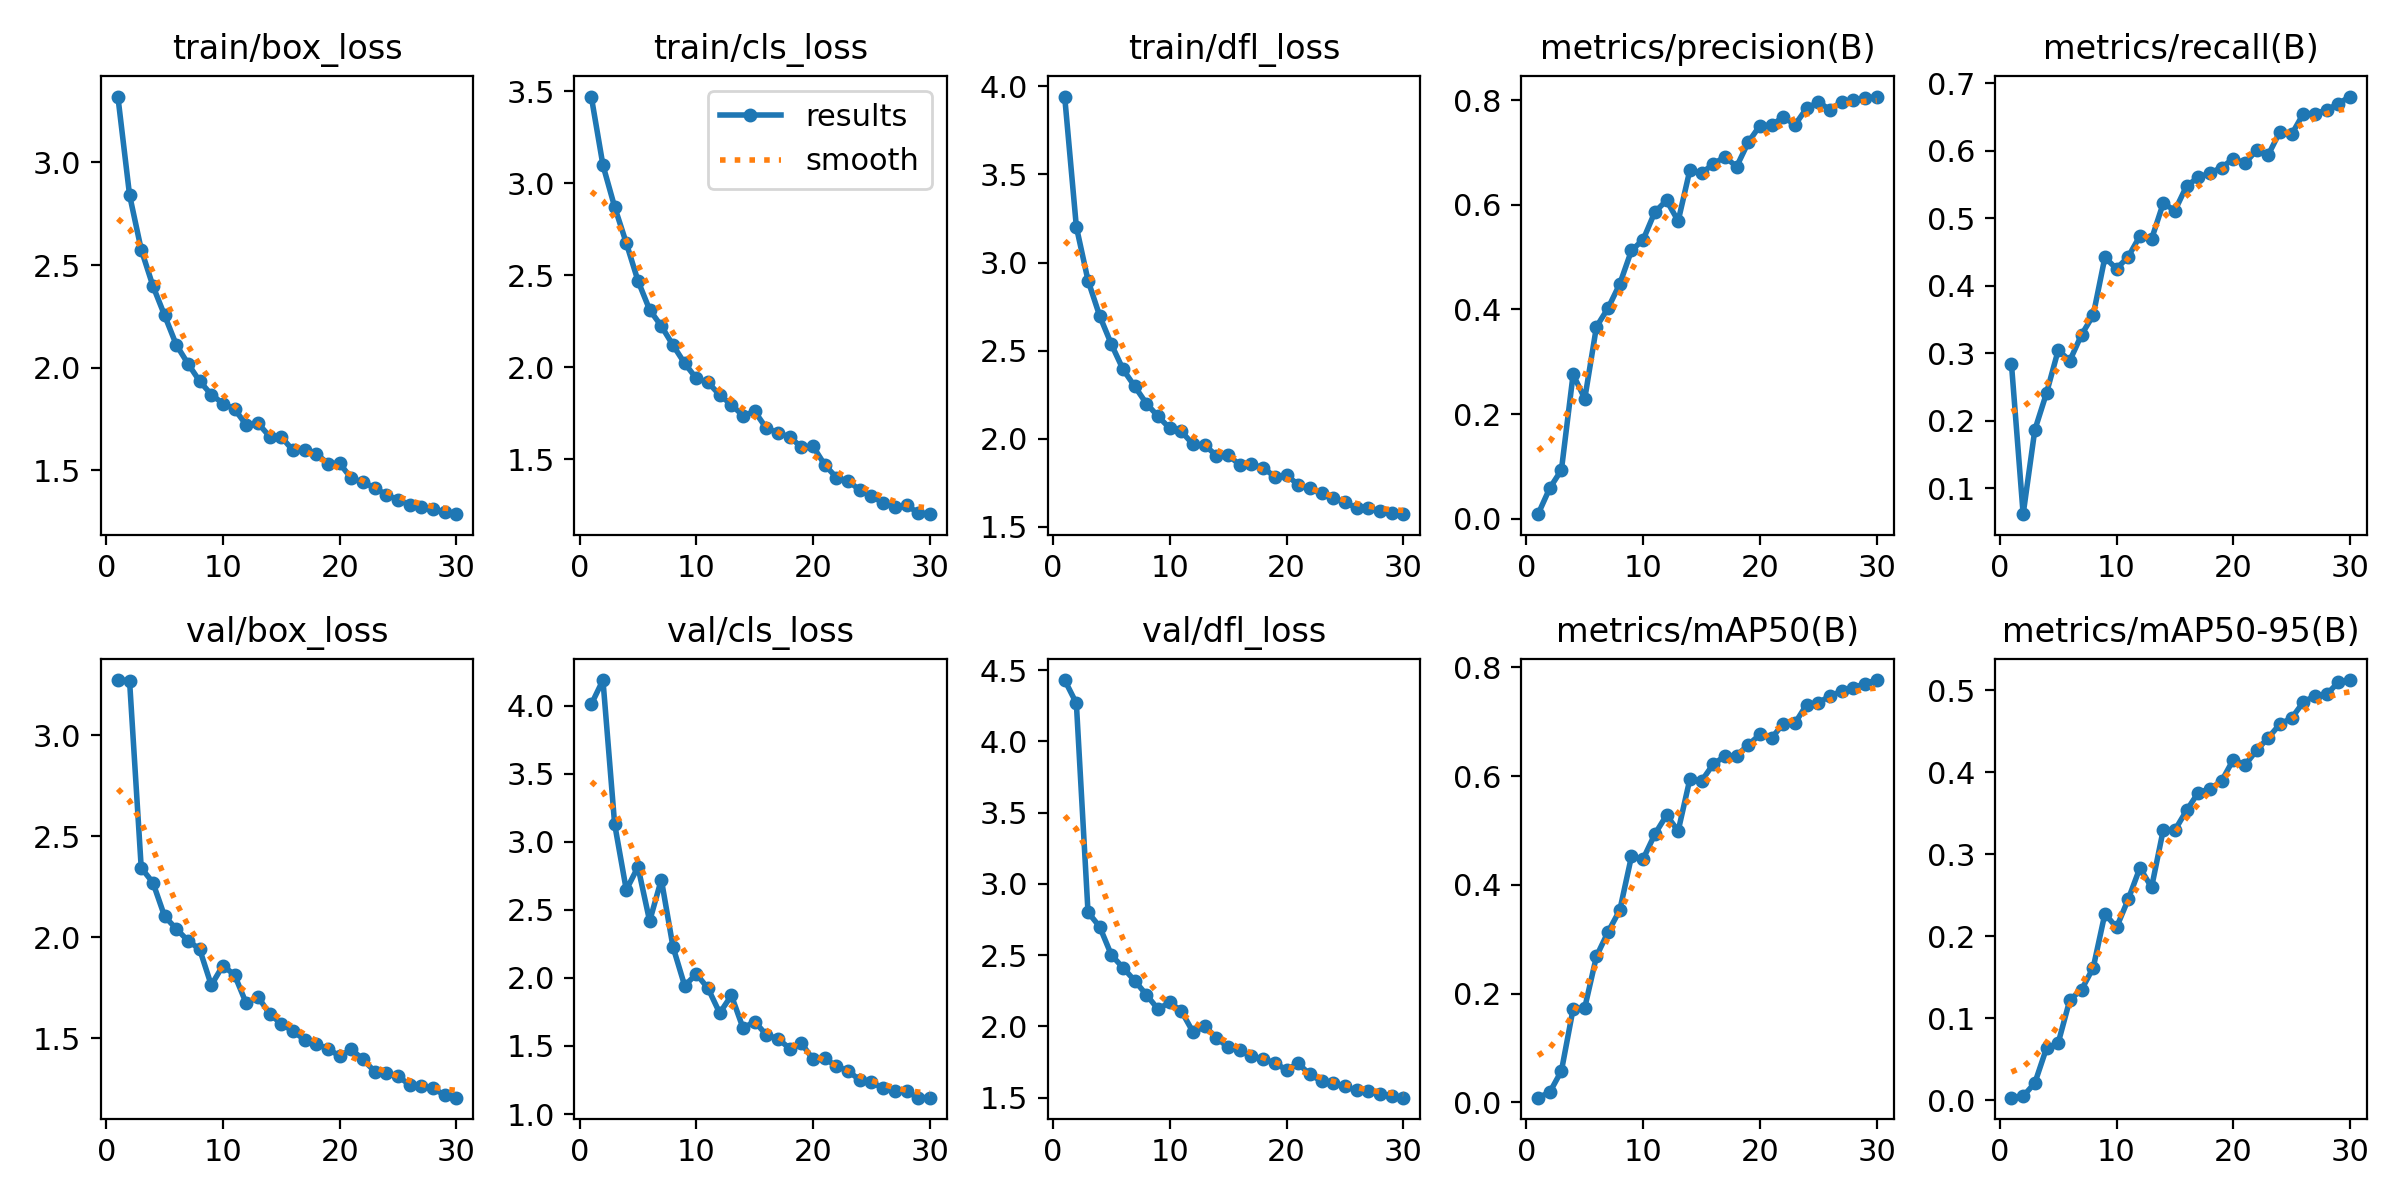

Values plotted in this chart, from the file beside it:
epoch, time, train/box_loss, train/cls_loss, train/dfl_loss, metrics/precision(B), metrics/recall(B), metrics/mAP50(B), metrics/mAP50-95(B), val/box_loss, val/cls_loss, val/dfl_loss, lr/pg0, lr/pg1, lr/pg2
1, 571.7, 3.321, 3.472, 3.942, 0.00857, 0.2838, 0.00873, 0.00342, 3.272, 4.008, 4.431, 0.0006613, 0.0006613, 0.0006613
2, 1176, 2.842, 3.099, 3.203, 0.05829, 0.06187, 0.01862, 0.00521, 3.27, 4.187, 4.268, 0.001284, 0.001284, 0.001284
3, 1776, 2.576, 2.872, 2.898, 0.09315, 0.1865, 0.05798, 0.02127, 2.343, 3.131, 2.801, 0.001863, 0.001863, 0.001863
4, 2315, 2.399, 2.675, 2.697, 0.2757, 0.2411, 0.1719, 0.06371, 2.271, 2.646, 2.699, 0.001802, 0.001802, 0.001802
5, 2855, 2.256, 2.47, 2.537, 0.2295, 0.3043, 0.1743, 0.07001, 2.104, 2.815, 2.501, 0.001736, 0.001736, 0.001736
6, 3393, 2.112, 2.312, 2.394, 0.367, 0.2893, 0.2686, 0.1228, 2.042, 2.417, 2.412, 0.00167, 0.00167, 0.00167
7, 3933, 2.02, 2.224, 2.298, 0.4027, 0.3274, 0.3138, 0.135, 1.984, 2.722, 2.321, 0.001604, 0.001604, 0.001604
8, 4472, 1.935, 2.12, 2.2, 0.4489, 0.3564, 0.3537, 0.1618, 1.942, 2.228, 2.222, 0.001538, 0.001538, 0.001538
9, 5105, 1.869, 2.021, 2.128, 0.5128, 0.4419, 0.4526, 0.2276, 1.763, 1.942, 2.121, 0.001472, 0.001472, 0.001472
10, 5847, 1.826, 1.939, 2.06, 0.5334, 0.4251, 0.4479, 0.211, 1.861, 2.029, 2.17, 0.001406, 0.001406, 0.001406
11, 6459, 1.798, 1.917, 2.042, 0.5862, 0.4429, 0.4932, 0.2452, 1.813, 1.923, 2.107, 0.00134, 0.00134, 0.00134
12, 7124, 1.721, 1.848, 1.968, 0.6085, 0.4736, 0.5282, 0.2835, 1.673, 1.742, 1.96, 0.001274, 0.001274, 0.001274
13, 7671, 1.73, 1.796, 1.963, 0.5692, 0.4692, 0.4994, 0.2598, 1.706, 1.871, 2, 0.001208, 0.001208, 0.001208
14, 8211, 1.665, 1.735, 1.905, 0.6664, 0.5222, 0.5945, 0.3299, 1.621, 1.631, 1.922, 0.001142, 0.001142, 0.001142
15, 8750, 1.663, 1.759, 1.908, 0.6607, 0.5113, 0.5911, 0.3296, 1.572, 1.679, 1.852, 0.001076, 0.001076, 0.001076
16, 9290, 1.597, 1.668, 1.852, 0.6778, 0.5477, 0.622, 0.3536, 1.536, 1.581, 1.832, 0.00101, 0.00101, 0.00101
17, 9830, 1.598, 1.643, 1.856, 0.6921, 0.5604, 0.6368, 0.3753, 1.493, 1.553, 1.79, 0.000944, 0.000944, 0.000944
18, 10368, 1.581, 1.619, 1.835, 0.6729, 0.5668, 0.6379, 0.3797, 1.472, 1.481, 1.772, 0.000878, 0.000878, 0.000878
19, 10908, 1.534, 1.566, 1.785, 0.7195, 0.5749, 0.6574, 0.3895, 1.449, 1.52, 1.743, 0.000812, 0.000812, 0.000812
20, 11448, 1.534, 1.569, 1.794, 0.7516, 0.5881, 0.6767, 0.4156, 1.413, 1.401, 1.696, 0.000746, 0.000746, 0.000746
21, 11980, 1.461, 1.468, 1.74, 0.7519, 0.5813, 0.6698, 0.4088, 1.446, 1.409, 1.74, 0.00068, 0.00068, 0.00068
22, 12514, 1.443, 1.4, 1.718, 0.7685, 0.6009, 0.6968, 0.427, 1.396, 1.351, 1.663, 0.000614, 0.000614, 0.000614
23, 13046, 1.415, 1.381, 1.691, 0.7529, 0.5939, 0.6975, 0.4423, 1.336, 1.317, 1.616, 0.000548, 0.000548, 0.000548
24, 13579, 1.381, 1.331, 1.664, 0.7847, 0.6283, 0.7314, 0.4589, 1.328, 1.25, 1.606, 0.000482, 0.000482, 0.000482
25, 14112, 1.355, 1.301, 1.642, 0.7962, 0.6242, 0.7353, 0.4661, 1.312, 1.233, 1.579, 0.000416, 0.000416, 0.000416
26, 14646, 1.333, 1.26, 1.606, 0.7823, 0.6548, 0.7472, 0.4856, 1.271, 1.19, 1.551, 0.00035, 0.00035, 0.00035
27, 15179, 1.322, 1.239, 1.607, 0.7967, 0.6546, 0.7563, 0.4932, 1.263, 1.168, 1.544, 0.000284, 0.000284, 0.000284
28, 15714, 1.311, 1.251, 1.592, 0.8011, 0.6601, 0.7626, 0.4951, 1.253, 1.167, 1.528, 0.000218, 0.000218, 0.000218
29, 16246, 1.297, 1.206, 1.577, 0.8034, 0.6697, 0.7701, 0.5098, 1.219, 1.121, 1.509, 0.000152, 0.000152, 0.000152
30, 16781, 1.287, 1.2, 1.572, 0.8071, 0.6801, 0.7768, 0.5125, 1.207, 1.12, 1.5, 8.6e-05, 8.6e-05, 8.6e-05
